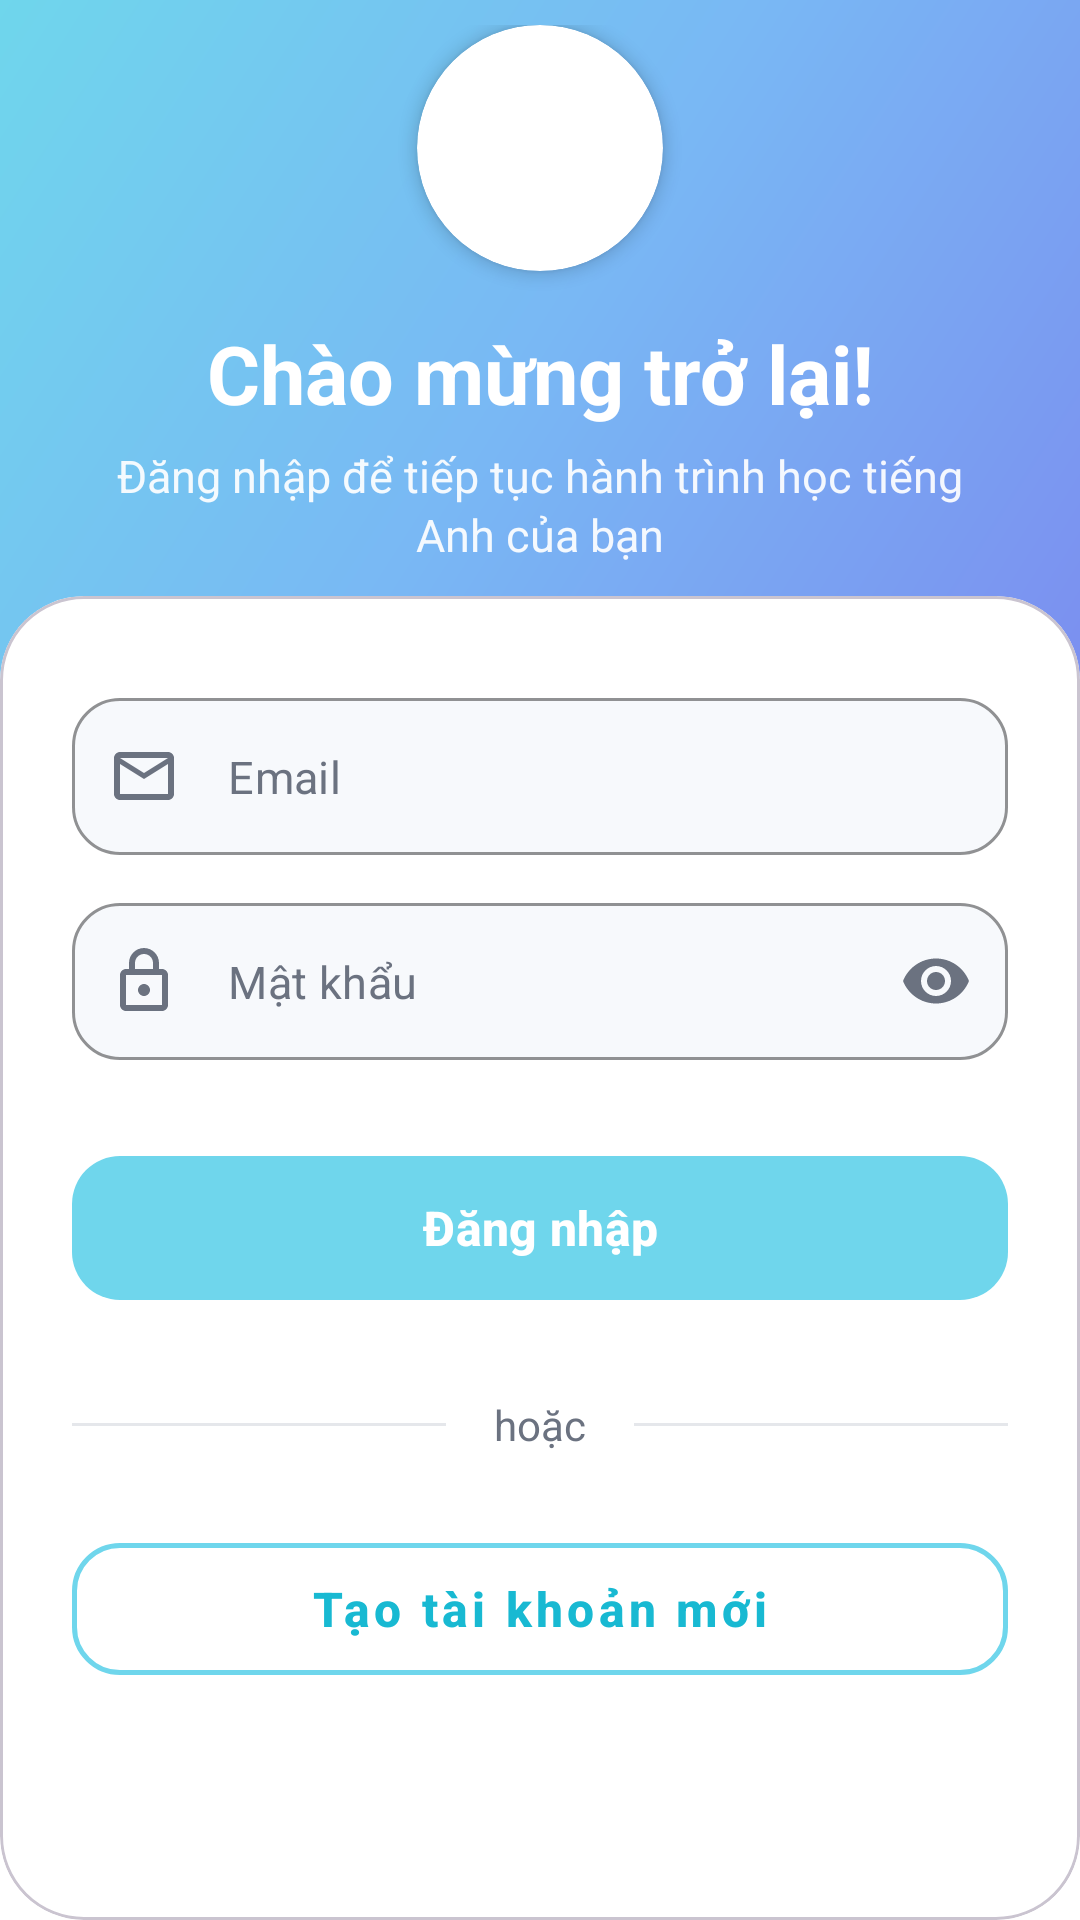

Reconstruct the res/layout file that produces this screen, plus the resources it refers to.
<!-- AndroidManifest.xml: application theme Theme.APP_WordPulse -->
<!-- res/layout/activity_login.xml -->
<?xml version="1.0" encoding="utf-8"?>
<androidx.constraintlayout.widget.ConstraintLayout xmlns:android="http://schemas.android.com/apk/res/android"
    xmlns:app="http://schemas.android.com/apk/res-auto"
    android:layout_width="match_parent"
    android:layout_height="match_parent"
    android:background="@color/white">

    <View
        android:id="@+id/headerBackground"
        android:layout_width="match_parent"
        android:layout_height="0dp"
        android:background="@drawable/gradient_header_login"
        app:layout_constraintHeight_percent="0.36"
        app:layout_constraintTop_toTopOf="parent" />

    <LinearLayout
        android:id="@+id/headerContent"
        android:layout_width="0dp"
        android:layout_height="wrap_content"
        android:gravity="center"
        android:orientation="vertical"
        android:paddingHorizontal="32dp"
        android:paddingBottom="34dp"
        app:layout_constraintBottom_toBottomOf="@id/headerBackground"
        app:layout_constraintEnd_toEndOf="parent"
        app:layout_constraintStart_toStartOf="parent"
        app:layout_constraintTop_toTopOf="parent">

        <androidx.cardview.widget.CardView
            android:layout_width="82dp"
            android:layout_height="82dp"
            app:cardBackgroundColor="@color/white"
            app:cardCornerRadius="41dp"
            app:cardElevation="3dp">

            <ImageView
                android:layout_width="match_parent"
                android:layout_height="match_parent"
                android:contentDescription="@null"
                android:importantForAccessibility="no"
                android:padding="21dp"
                android:src="@drawable/ic_logo"
                app:tint="#7B8FF0" />
        </androidx.cardview.widget.CardView>

        <TextView
            android:layout_width="match_parent"
            android:layout_height="wrap_content"
            android:layout_marginTop="16dp"
            android:gravity="center"
            android:text="Chào mừng trở lại!"
            android:textColor="@color/white"
            android:textSize="27sp"
            android:textStyle="bold" />

        <TextView
            android:layout_width="match_parent"
            android:layout_height="wrap_content"
            android:layout_marginTop="6dp"
            android:alpha="0.92"
            android:gravity="center"
            android:lineSpacingExtra="2dp"
            android:text="Đăng nhập để tiếp tục hành trình học tiếng Anh của bạn"
            android:textColor="@color/white"
            android:textSize="15sp" />
    </LinearLayout>

    <com.google.android.material.card.MaterialCardView
        android:id="@+id/loginCard"
        android:layout_width="0dp"
        android:layout_height="0dp"
        android:layout_marginTop="-32dp"
        app:cardBackgroundColor="@color/white"
        app:cardCornerRadius="28dp"
        app:cardElevation="0dp"
        app:layout_constraintBottom_toBottomOf="parent"
        app:layout_constraintEnd_toEndOf="parent"
        app:layout_constraintStart_toStartOf="parent"
        app:layout_constraintTop_toBottomOf="@id/headerBackground">

        <androidx.core.widget.NestedScrollView
            android:layout_width="match_parent"
            android:layout_height="match_parent"
            android:fillViewport="true">

            <LinearLayout
                android:layout_width="match_parent"
                android:layout_height="wrap_content"
                android:orientation="vertical"
                android:paddingHorizontal="24dp"
                android:paddingTop="34dp"
                android:paddingBottom="28dp">

                <TextView
                    android:id="@+id/tvError"
                    android:layout_width="match_parent"
                    android:layout_height="wrap_content"
                    android:layout_marginBottom="16dp"
                    android:background="#FFF5F5"
                    android:padding="12dp"
                    android:text="Error message"
                    android:textColor="@color/error"
                    android:textSize="13sp"
                    android:visibility="gone" />

                <com.google.android.material.textfield.TextInputLayout
                    android:id="@+id/tilEmail"
                    style="@style/Widget.MaterialComponents.TextInputLayout.OutlinedBox"
                    android:layout_width="match_parent"
                    android:layout_height="wrap_content"
                    app:boxBackgroundColor="#F7F9FC"
                    app:boxCornerRadiusBottomEnd="16dp"
                    app:boxCornerRadiusBottomStart="16dp"
                    app:boxCornerRadiusTopEnd="16dp"
                    app:boxCornerRadiusTopStart="16dp"
                    app:boxStrokeColor="#6FD6EC"
                    app:boxStrokeWidth="1dp"
                    app:boxStrokeWidthFocused="2dp"
                    app:hintEnabled="false"
                    app:startIconDrawable="@drawable/ic_email"
                    app:startIconTint="@color/text_muted">

                    <com.google.android.material.textfield.TextInputEditText
                        android:id="@+id/etEmail"
                        android:layout_width="match_parent"
                        android:layout_height="wrap_content"
                        android:hint="Email"
                        android:inputType="textEmailAddress"
                        android:paddingVertical="16dp"
                        android:singleLine="true"
                        android:textColor="@color/text_primary"
                        android:textColorHint="@color/text_muted"
                        android:textSize="15sp" />
                </com.google.android.material.textfield.TextInputLayout>

                <com.google.android.material.textfield.TextInputLayout
                    android:id="@+id/tilPassword"
                    style="@style/Widget.MaterialComponents.TextInputLayout.OutlinedBox"
                    android:layout_width="match_parent"
                    android:layout_height="wrap_content"
                    android:layout_marginTop="16dp"
                    app:boxBackgroundColor="#F7F9FC"
                    app:boxCornerRadiusBottomEnd="16dp"
                    app:boxCornerRadiusBottomStart="16dp"
                    app:boxCornerRadiusTopEnd="16dp"
                    app:boxCornerRadiusTopStart="16dp"
                    app:boxStrokeColor="#6FD6EC"
                    app:boxStrokeWidth="1dp"
                    app:boxStrokeWidthFocused="2dp"
                    app:endIconContentDescription="Hiện mật khẩu"
                    app:endIconDrawable="@drawable/ic_eye"
                    app:endIconMode="custom"
                    app:endIconTint="@color/text_muted"
                    app:hintEnabled="false"
                    app:startIconDrawable="@drawable/ic_lock"
                    app:startIconTint="@color/text_muted">

                    <com.google.android.material.textfield.TextInputEditText
                        android:id="@+id/etPassword"
                        android:layout_width="match_parent"
                        android:layout_height="wrap_content"
                        android:hint="Mật khẩu"
                        android:inputType="textPassword"
                        android:paddingVertical="16dp"
                        android:singleLine="true"
                        android:textColor="@color/text_primary"
                        android:textColorHint="@color/text_muted"
                        android:textSize="15sp" />
                </com.google.android.material.textfield.TextInputLayout>

                <com.google.android.material.button.MaterialButton
                    android:id="@+id/btnSignIn"
                    android:layout_width="match_parent"
                    android:layout_height="56dp"
                    android:layout_marginTop="28dp"
                    android:text="Đăng nhập"
                    android:textAllCaps="false"
                    android:textColor="@color/white"
                    android:textSize="16sp"
                    android:textStyle="bold"
                    app:backgroundTint="#6FD6EC"
                    app:cornerRadius="16dp"
                    app:elevation="0dp" />

                <LinearLayout
                    android:layout_width="match_parent"
                    android:layout_height="wrap_content"
                    android:layout_marginTop="28dp"
                    android:gravity="center"
                    android:orientation="horizontal">

                    <View
                        android:layout_width="0dp"
                        android:layout_height="1dp"
                        android:layout_weight="1"
                        android:background="#E5E7EB" />

                    <TextView
                        android:layout_width="wrap_content"
                        android:layout_height="wrap_content"
                        android:layout_marginHorizontal="16dp"
                        android:text="hoặc"
                        android:textColor="@color/text_muted"
                        android:textSize="14sp" />

                    <View
                        android:layout_width="0dp"
                        android:layout_height="1dp"
                        android:layout_weight="1"
                        android:background="#E5E7EB" />
                </LinearLayout>

                <com.google.android.material.button.MaterialButton
                    android:id="@+id/btnRegister"
                    style="@style/Widget.MaterialComponents.Button.OutlinedButton"
                    android:layout_width="match_parent"
                    android:layout_height="56dp"
                    android:layout_marginTop="24dp"
                    android:text="Tạo tài khoản mới"
                    android:textAllCaps="false"
                    android:textColor="#18B9D2"
                    android:textSize="16sp"
                    android:textStyle="bold"
                    app:cornerRadius="16dp"
                    app:strokeColor="#6FD6EC"
                    app:strokeWidth="1.5dp" />

            </LinearLayout>
        </androidx.core.widget.NestedScrollView>
    </com.google.android.material.card.MaterialCardView>

</androidx.constraintlayout.widget.ConstraintLayout>
<!-- resources referenced by this layout -->
<resources>
  <color name="error">#E53935</color>
  <color name="text_muted">#6B7280</color>
  <color name="text_primary">#1A1A2E</color>
  <color name="white">#FFFFFFFF</color>
  <!-- drawable gradient_header_login (drawable) -->
  <shape xmlns:android="http://schemas.android.com/apk/res/android">
      <gradient
          android:type="linear"
          android:angle="135"
          android:startColor="#7B8FF0"
          android:centerColor="#79B8F4"
          android:endColor="#6FD6EC" />
  </shape>
  <!-- drawable ic_email (drawable) -->
  <vector xmlns:android="http://schemas.android.com/apk/res/android"
      android:width="24dp"
      android:height="24dp"
      android:viewportWidth="24"
      android:viewportHeight="24">
      <path
          android:fillColor="@color/text_muted"
          android:pathData="M20,4H4C2.9,4 2,4.9 2,6V18C2,19.1 2.9,20 4,20H20C21.1,20 22,19.1 22,18V6C22,4.9 21.1,4 20,4ZM20,18H4V8L12,13L20,8V18ZM12,11L4,6H20L12,11Z" />
  </vector>
  <!-- drawable ic_eye (drawable) -->
  <vector xmlns:android="http://schemas.android.com/apk/res/android"
      android:width="24dp"
      android:height="24dp"
      android:viewportWidth="24"
      android:viewportHeight="24">
      <path
          android:fillColor="@color/text_muted"
          android:pathData="M12,4.5C7,4.5 2.73,7.61 1,12c1.73,4.39 6,7.5 11,7.5s9.27,-3.11 11,-7.5C21.27,7.61 17,4.5 12,4.5zM12,17c-2.76,0 -5,-2.24 -5,-5s2.24,-5 5,-5s5,2.24 5,5s-2.24,5 -5,5zM12,9c1.66,0 3,1.34 3,3s-1.34,3 -3,3s-3,-1.34 -3,-3s1.34,-3 3,-3z" />
  </vector>
  <!-- drawable ic_lock (drawable) -->
  <vector xmlns:android="http://schemas.android.com/apk/res/android"
      android:width="24dp"
      android:height="24dp"
      android:viewportWidth="24"
      android:viewportHeight="24">
      <path
          android:fillColor="@color/text_muted"
          android:pathData="M18,8H17V6C17,3.24 14.76,1 12,1C9.24,1 7,3.24 7,6V8H6C4.9,8 4,8.9 4,10V20C4,21.1 4.9,22 6,22H18C19.1,22 20,21.1 20,20V10C20,8.9 19.1,8 18,8ZM9,6C9,4.34 10.34,3 12,3C13.66,3 15,4.34 15,6V8H9V6ZM18,20H6V10H18V20ZM12,13C10.9,13 10,13.9 10,15C10,16.1 10.9,17 12,17C13.1,17 14,16.1 14,15C14,13.9 13.1,13 12,13Z" />
  </vector>
  <style name="Theme.APP_WordPulse" parent="Theme.Material3.DayNight.NoActionBar">
          <item name="colorPrimary">@color/primaryColor</item>
          <item name="colorPrimaryVariant">@color/primaryColorDark</item>
          <item name="colorOnPrimary">@color/white</item>
          <item name="colorSecondary">@color/cardVocabColor</item>
          <item name="android:windowBackground">@color/backgroundColor</item>
          <item name="android:statusBarColor">@color/headerGradientStart</item>
          <item name="android:navigationBarColor">@color/white</item>
          <item name="android:windowLightStatusBar">false</item>
      </style>
  <color name="primaryColor">#2196F3</color>
  <color name="primaryColorDark">#1976D2</color>
  <color name="cardVocabColor">#FF9800</color>
  <color name="backgroundColor">#F5F5F5</color>
  <color name="headerGradientStart">#42A5F5</color>
</resources>
